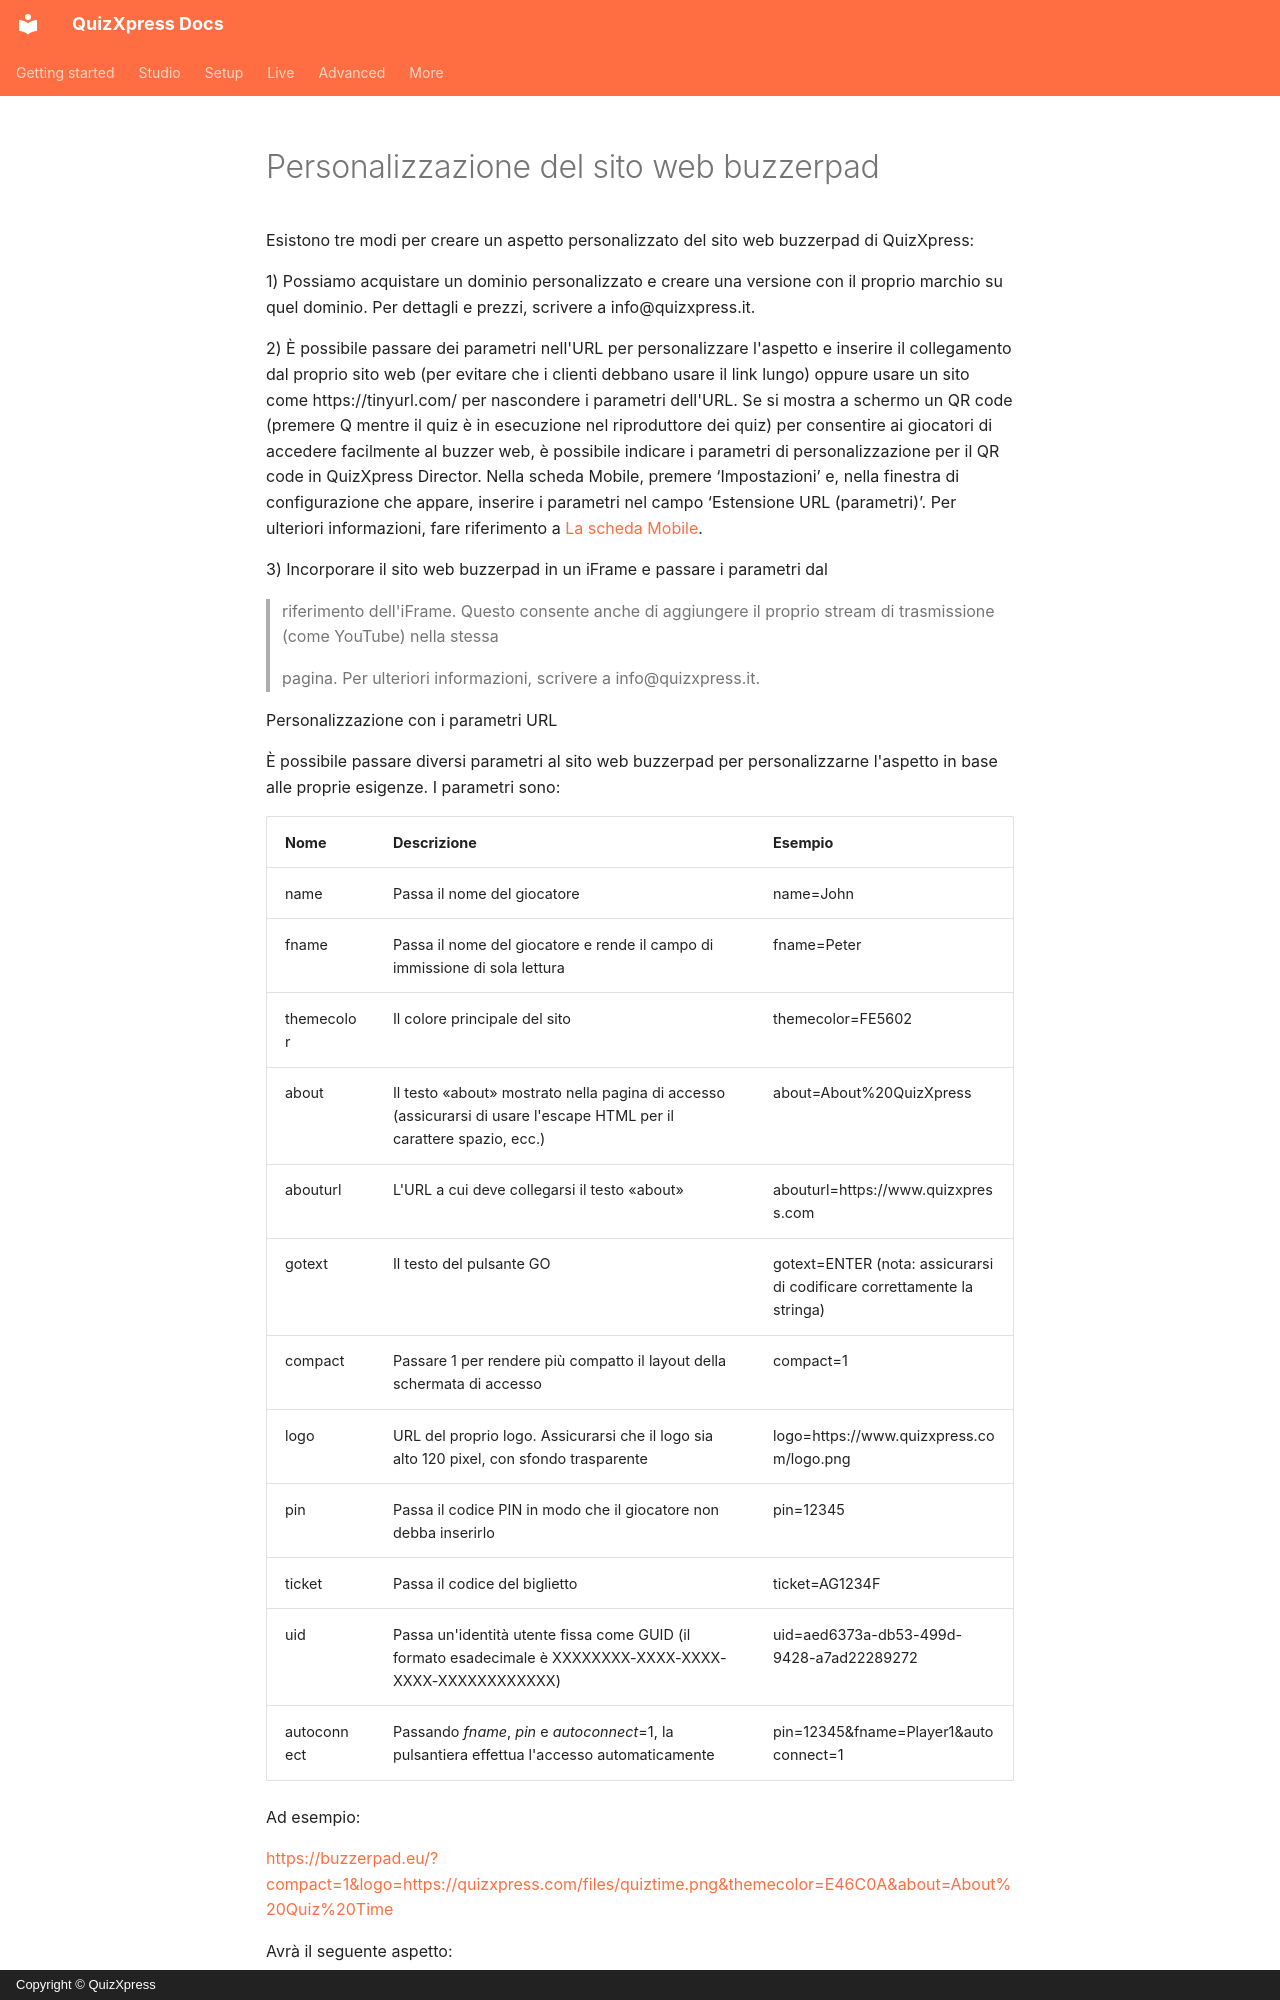

repository: gameshowcrew/quizxpress-docs · page: live/using-mobile-keypads/branding-the-buzzerpad-website.it/index.html · generator: mkdocs · copyright: Copyright © QuizXpress

# Personalizzazione del sito web buzzerpad

Esistono tre modi per creare un aspetto personalizzato del sito web buzzerpad di QuizXpress:

1) Possiamo acquistare un dominio personalizzato e creare una versione con il proprio marchio su quel dominio. Per dettagli e prezzi, scrivere a info@quizxpress.it.

2) È possibile passare dei parametri nell'URL per personalizzare l'aspetto e inserire il collegamento dal proprio sito web (per evitare che i clienti debbano usare il link lungo) oppure usare un sito come https://tinyurl.com/ per nascondere i parametri dell'URL. Se si mostra a schermo un QR code (premere Q mentre il quiz è in esecuzione nel riproduttore dei quiz) per consentire ai giocatori di accedere facilmente al buzzer web, è possibile indicare i parametri di personalizzazione per il QR code in QuizXpress Director. Nella scheda Mobile, premere ‘Impostazioni’ e, nella finestra di configurazione che appare, inserire i parametri nel campo ‘Estensione URL (parametri)’. Per ulteriori informazioni, fare riferimento a [La scheda Mobile](../quizxpress-director/the-mobile-tab.md#impostazioni).

3)  Incorporare il sito web buzzerpad in un iFrame e passare i parametri dal

> riferimento dell'iFrame. Questo consente anche di aggiungere il proprio stream di trasmissione (come YouTube) nella stessa
>
> pagina. Per ulteriori informazioni, scrivere a info@quizxpress.it.

Personalizzazione con i parametri URL

È possibile passare diversi parametri al sito web buzzerpad per personalizzarne l'aspetto in base alle proprie esigenze. I parametri sono:
